pico-8 play session: mixed d-pad (fixed 12-tick cycle)

[t = 1 s] mixed d-pad (1.2s cycle ×~1): → ← ↑ ↓ + 🅾/❎ taps, ~1s
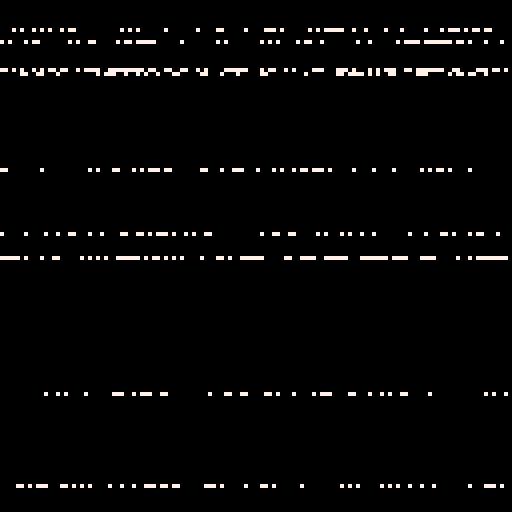
[t = 2 s] mixed d-pad (1.2s cycle ×~1): → ← ↑ ↓ + 🅾/❎ taps, ~2s
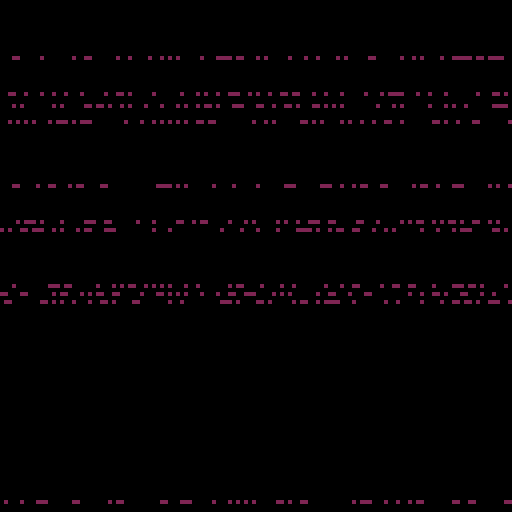
[t = 4 s] mixed d-pad (1.2s cycle ×~3): → ← ↑ ↓ + 🅾/❎ taps, ~4s
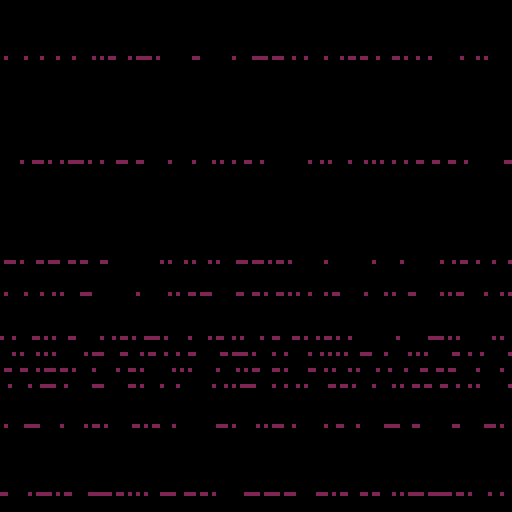

pico-8 cartridge
version 16
__lua__
function _init() 
	glit = {}
	glit.height=128 -- set the width of area the screen glitch will appear
	glit.width=128 -- set the width of area the screen glitch will appear
	glit.t=0 -- glitch timer start
end


function _update()

end


function _draw()
	cls() -- clear the screen	
	glitch() -- start the static/glitch overlay
end
-->8
function glitch()
	if g_on == true then
		local t={7,2,5} --array of colors
		local c=flr(rnd(count(t)+1))
		for i=0, 10, 1 do -- the outer loop generates the vertical glitch dots
			local gl_height = rnd(glit.height)
			for h=0, 100, 2 do
			 -- the inner loop creates longer horizontal lines
				pset(rnd(glit.width), gl_height, t[c])
				 -- write the random pixels to the screen and randomize the colors from the previously generated random number against out color array
			end
		end
	end
	
	-- animation timeline that turns the static on and off
	if glit.t>30 and glit.t < 50 then
		g_on=true
	elseif glit.t>70 and glit.t < 80 then
		g_on=true
	elseif glit.t>120 then
		glit.t = 0		
	else 
		g_on=false	
	end
	glit.t+=1
end
